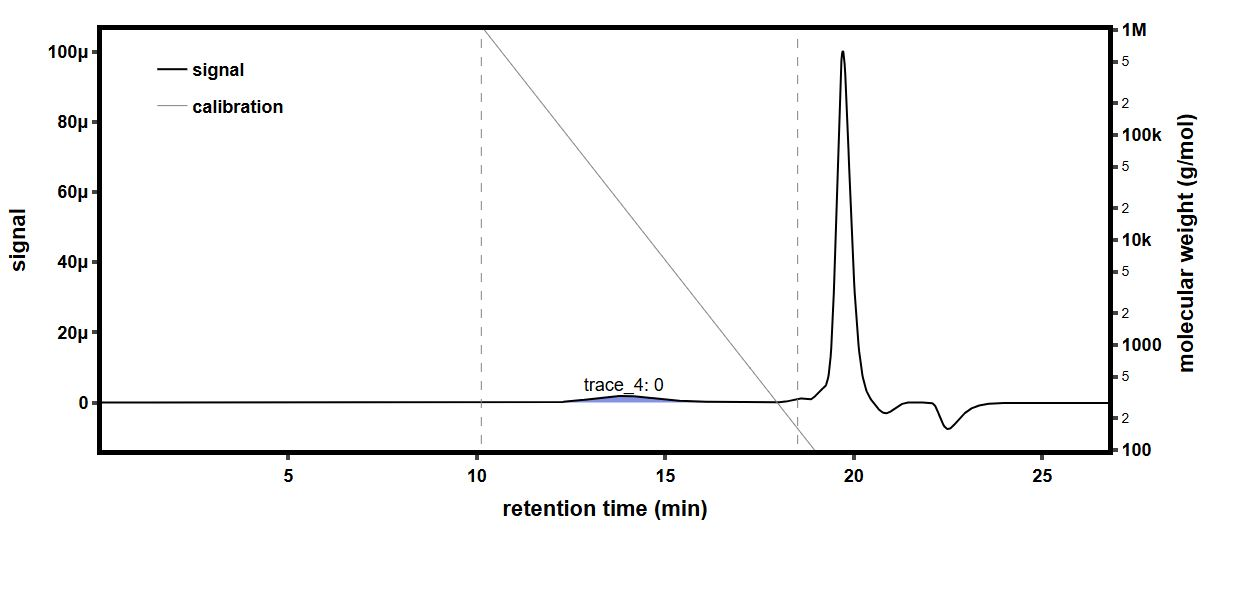

The table this chart was drawn from, first rows:
time (min), raw light scattering data: detector volt…, raw light scattering data: detector volt…, raw light scattering data: detector volt…, raw light scattering data: detector volt…, raw light scattering data: detector volt…, raw light scattering data: detector volt…, raw light scattering data: detector volt…, raw light scattering data: detector volt…, raw UV absorbance data: detector voltage…, differential refractive index data: diff…, Forward Laser Monitor: Forward Laser Mon…, Auto-inject Signal: Auto-inject Signal, Auto-inject Signal: Auto-inject Signal, absolute refractive index data: absolute…
-0.1729, 0.02557, 0.01468, 0.03923, 0.02805, 0.03274, 0.02686, 0.04089, 0.0159, , -0.0002769, 1.006, , 1.44
-0.1561, 0.02557, 0.01468, 0.03923, 0.02805, 0.03274, 0.02686, 0.04089, 0.0159, , -0.0002769, 1.006, , 1.44
-0.1392, 0.02556, 0.01468, 0.03922, 0.02805, 0.03273, 0.02686, 0.04088, 0.0159, , -0.0002769, 1.006, , 1.44
-0.1224, 0.02556, 0.01468, 0.03922, 0.02805, 0.03274, 0.02686, 0.04088, 0.0159, , -0.0002769, 1.006, , 1.44
-0.1056, 0.02556, 0.01467, 0.03922, 0.02805, 0.03273, 0.02686, 0.04089, 0.0159, , -0.0002769, 1.006, , 1.44
-0.08874, 0.02556, 0.01467, 0.03922, 0.02805, 0.03273, 0.02686, 0.04089, 0.0159, , -0.0002769, 1.006, , 1.44
-0.0719, 0.02556, 0.01467, 0.03923, 0.02805, 0.03273, 0.02686, 0.04089, 0.0159, , -0.0002769, 1.006, , 1.44
-0.05507, 0.02556, 0.01468, 0.03923, 0.02805, 0.03273, 0.02686, 0.04089, 0.0159, , -0.0002769, 1.006, , 1.44
-0.03824, 0.02556, 0.01468, 0.03922, 0.02805, 0.03273, 0.02686, 0.04089, 0.01591, , -0.0002769, 1.006, , 1.44
-0.0214, 0.02556, 0.01468, 0.03922, 0.02805, 0.03273, 0.02686, 0.04089, 0.01591, , -0.0002769, 1.006, , 1.44
-0.004566, 0.02556, 0.01467, 0.03923, 0.02805, 0.03274, 0.02687, 0.04089, 0.0159, , -0.0002769, 1.006, , 1.44
0.01227, 0.02556, 0.01467, 0.03923, 0.02805, 0.03274, 0.02687, 0.04089, 0.0159, , -0.0002769, 1.006, , 1.44
0.0291, 0.02556, 0.01467, 0.03923, 0.02805, 0.03273, 0.02686, 0.04089, 0.01591, , -0.0002769, 1.006, , 1.44
0.04594, 0.02556, 0.01468, 0.03923, 0.02805, 0.03274, 0.02686, 0.04089, 0.0159, , -0.0002769, 1.006, , 1.44
0.06277, 0.02556, 0.01467, 0.03923, 0.02805, 0.03274, 0.02686, 0.04089, 0.0159, , -0.0002769, 1.006, , 1.44
0.07961, 0.02556, 0.01467, 0.03923, 0.02805, 0.03274, 0.02686, 0.04089, 0.0159, 0.05473, -0.0002769, 1.006, , 1.44
0.09644, 0.02556, 0.01467, 0.03923, 0.02805, 0.03273, 0.02686, 0.04089, 0.0159, 0.05473, -0.0002769, 1.006, , 1.44
0.1133, 0.02556, 0.01467, 0.03922, 0.02805, 0.03274, 0.02686, 0.04089, 0.0159, 0.05474, -0.0002769, 1.006, , 1.44
0.1301, 0.02556, 0.01467, 0.03923, 0.02805, 0.03274, 0.02686, 0.04089, 0.0159, 0.05474, -0.0002769, 1.006, , 1.44
0.1469, 0.02556, 0.01467, 0.03922, 0.02805, 0.03273, 0.02686, 0.04089, 0.0159, 0.05474, -0.0002769, 1.006, , 1.44
0.1638, 0.02556, 0.01467, 0.03922, 0.02805, 0.03273, 0.02686, 0.04089, 0.0159, 0.05473, -0.0002769, 1.006, , 1.44
0.1806, 0.02556, 0.01467, 0.03923, 0.02805, 0.03274, 0.02686, 0.04089, 0.0159, 0.05473, -0.0002769, 1.006, , 1.44
0.1974, 0.02556, 0.01467, 0.03923, 0.02805, 0.03274, 0.02686, 0.04089, 0.0159, 0.05473, -0.0002769, 1.006, , 1.44
0.2143, 0.02556, 0.01467, 0.03922, 0.02806, 0.03274, 0.02686, 0.04089, 0.0159, 0.05473, -0.0002769, 1.006, , 1.44
0.2311, 0.02556, 0.01468, 0.03922, 0.02806, 0.03274, 0.02686, 0.04089, 0.0159, 0.05473, -0.0002769, 1.006, , 1.44
0.248, 0.02556, 0.01468, 0.03923, 0.02805, 0.03274, 0.02686, 0.04089, 0.0159, 0.05473, -0.0002769, 1.006, , 1.44
0.2648, 0.02556, 0.01468, 0.03922, 0.02805, 0.03274, 0.02686, 0.04089, 0.0159, 0.05473, -0.0002769, 1.006, , 1.44
0.2816, 0.02556, 0.01467, 0.03922, 0.02805, 0.03274, 0.02687, 0.04088, 0.0159, 0.05473, -0.0002769, 1.006, , 1.44
0.2985, 0.02556, 0.01467, 0.03923, 0.02805, 0.03273, 0.02686, 0.04088, 0.0159, 0.05473, -0.0002769, 1.006, , 1.44
0.3153, 0.02556, 0.01468, 0.03923, 0.02805, 0.03273, 0.02686, 0.04089, 0.0159, 0.05472, -0.0002769, 1.006, , 1.44
0.3321, 0.02556, 0.01467, 0.03923, 0.02805, 0.03273, 0.02686, 0.04089, 0.0159, 0.05472, -0.0002769, 1.006, , 1.44
0.349, 0.02556, 0.01467, 0.03923, 0.02805, 0.03273, 0.02686, 0.04089, 0.0159, 0.05472, -0.0002769, 1.006, , 1.44
0.3658, 0.02556, 0.01467, 0.03923, 0.02805, 0.03273, 0.02686, 0.04089, 0.0159, 0.05472, -0.0002769, 1.006, , 1.44
0.3826, 0.02556, 0.01467, 0.03923, 0.02805, 0.03274, 0.02686, 0.04089, 0.0159, 0.05473, -0.0002769, 1.006, , 1.44
0.3995, 0.02556, 0.01468, 0.03923, 0.02805, 0.03274, 0.02686, 0.04089, 0.0159, 0.05473, -0.0002769, 1.006, , 1.44
0.4163, 0.02556, 0.01468, 0.03923, 0.02806, 0.03274, 0.02686, 0.04089, 0.0159, 0.05473, -0.0002769, 1.006, , 1.44
0.4331, 0.02556, 0.01468, 0.03922, 0.02805, 0.03274, 0.02686, 0.04089, 0.0159, 0.05473, -0.0002769, 1.006, , 1.44
0.45, 0.02556, 0.01467, 0.03922, 0.02805, 0.03274, 0.02686, 0.04089, 0.0159, 0.05473, -0.0002769, 1.006, , 1.44
0.4668, 0.02556, 0.01467, 0.03923, 0.02805, 0.03274, 0.02686, 0.04089, 0.0159, 0.05473, -0.0002769, 1.006, , 1.44
0.4836, 0.02556, 0.01467, 0.03923, 0.02805, 0.03273, 0.02686, 0.04089, 0.0159, 0.05474, -0.0002769, 1.006, , 1.44
0.5005, 0.02556, 0.01467, 0.03923, 0.02805, 0.03274, 0.02686, 0.04089, 0.0159, 0.05474, -0.0002769, 1.006, , 1.44
0.5173, 0.02556, 0.01467, 0.03923, 0.02805, 0.03273, 0.02686, 0.04089, 0.0159, 0.05473, -0.0002769, 1.006, , 1.44
0.5341, 0.02556, 0.01467, 0.03923, 0.02805, 0.03274, 0.02686, 0.04089, 0.0159, 0.05473, -0.0002769, 1.006, , 1.44
0.551, 0.02556, 0.01467, 0.03923, 0.02805, 0.03274, 0.02686, 0.04089, 0.0159, 0.05474, -0.0002769, 1.006, , 1.44
0.5678, 0.02556, 0.01467, 0.03923, 0.02805, 0.03274, 0.02686, 0.04089, 0.0159, 0.05474, -0.0002769, 1.006, , 1.44
0.5846, 0.02556, 0.01467, 0.03923, 0.02805, 0.03274, 0.02686, 0.04089, 0.0159, 0.05474, -0.0002769, 1.006, , 1.44
0.6015, 0.02556, 0.01468, 0.03923, 0.02805, 0.03274, 0.02686, 0.04089, 0.0159, 0.05474, -0.0002769, 1.006, , 1.44
0.6183, 0.02557, 0.01468, 0.03923, 0.02806, 0.03273, 0.02686, 0.04089, 0.0159, 0.05474, -0.0002769, 1.006, , 1.44
0.6351, 0.02556, 0.01467, 0.03922, 0.02805, 0.03273, 0.02686, 0.04089, 0.0159, 0.05474, -0.0002769, 1.006, , 1.44
0.652, 0.02556, 0.01467, 0.03923, 0.02805, 0.03274, 0.02686, 0.04089, 0.0159, 0.05474, -0.0002769, 1.006, , 1.44
0.6688, 0.02556, 0.01467, 0.03923, 0.02805, 0.03274, 0.02686, 0.04089, 0.0159, 0.05474, -0.0002769, 1.006, , 1.44
0.6857, 0.02556, 0.01467, 0.03923, 0.02805, 0.03274, 0.02686, 0.04089, 0.0159, 0.05474, -0.0002769, 1.006, , 1.44
0.7025, 0.02556, 0.01467, 0.03922, 0.02805, 0.03274, 0.02686, 0.04089, 0.0159, 0.05474, -0.0002769, 1.006, , 1.44
0.7193, 0.02556, 0.01467, 0.03922, 0.02805, 0.03274, 0.02686, 0.04089, 0.0159, 0.05474, -0.0002769, 1.006, , 1.44
0.7362, 0.02556, 0.01467, 0.03923, 0.02805, 0.03274, 0.02686, 0.04089, 0.01591, 0.05474, -0.0002769, 1.006, , 1.44
0.753, 0.02556, 0.01468, 0.03923, 0.02805, 0.03274, 0.02686, 0.04089, 0.0159, 0.05474, -0.0002769, 1.006, , 1.44
0.7698, 0.02556, 0.01468, 0.03923, 0.02805, 0.03274, 0.02686, 0.04088, 0.0159, 0.05474, -0.0002769, 1.006, , 1.44
0.7867, 0.02556, 0.01468, 0.03922, 0.02805, 0.03274, 0.02686, 0.04089, 0.0159, 0.05474, -0.0002769, 1.006, , 1.44
0.8035, 0.02556, 0.01468, 0.03922, 0.02806, 0.03274, 0.02686, 0.04089, 0.0159, 0.05474, -0.0002769, 1.006, , 1.44
0.8203, 0.02556, 0.01467, 0.03923, 0.02805, 0.03274, 0.02687, 0.04089, 0.01591, 0.05474, -0.0002769, 1.006, , 1.44
... 1,603 more rows
